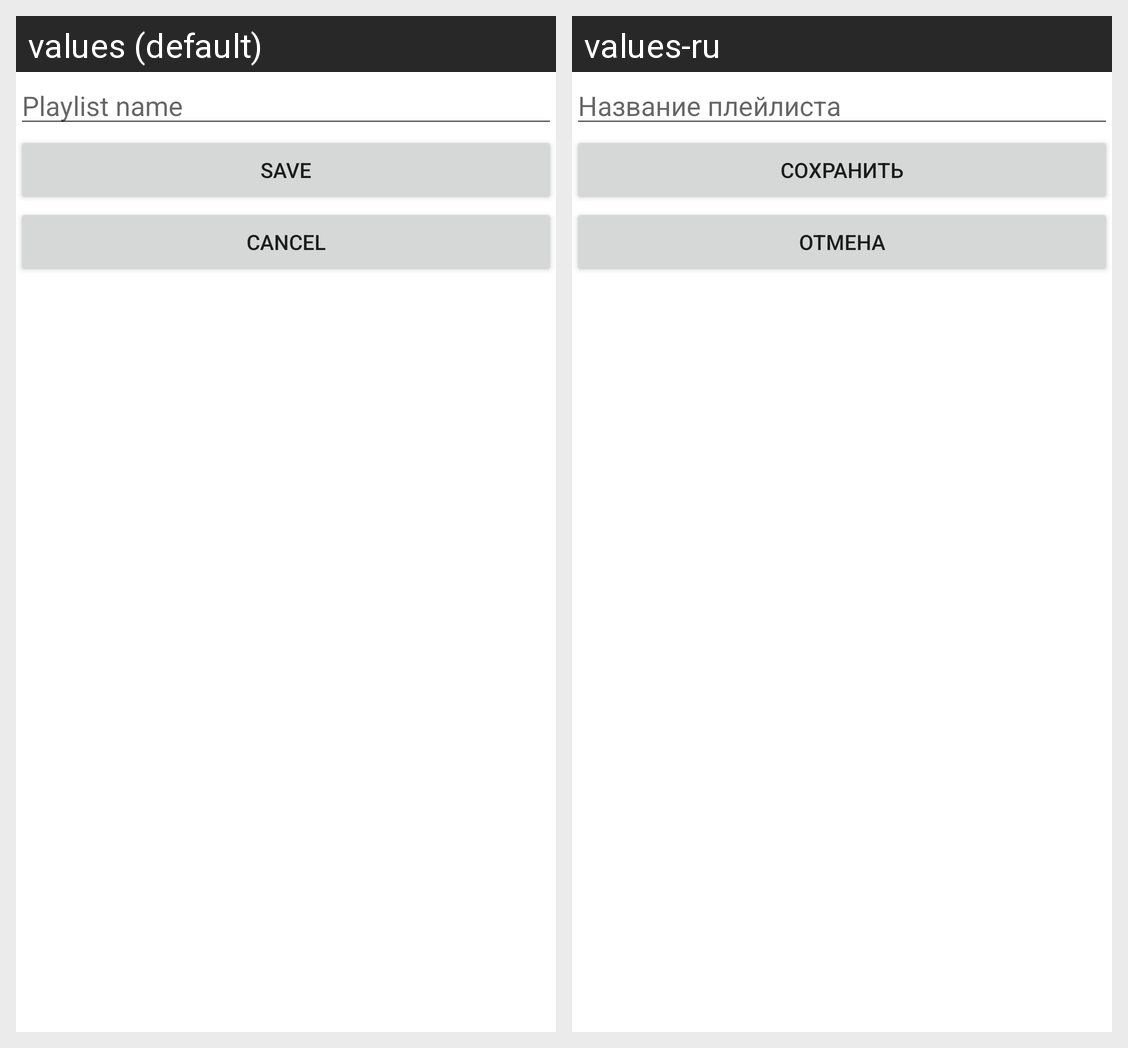

This grid shows one Android layout under two languages. Give, for every string resource on the screen, its name, the default text and each shown locale's text.
Android screen res/layout/dialog_save_playlist.xml rendered under 2 locales, left to right: values (default), values-ru. Device: Nexus 5 (rendered at 1080×1920; each locale shown at half size, 540×960, under a caption strip naming it); theme Theme.MusicTransmitter.
Strings drawn on this screen, with the default value and each locale's value (text and hints the layout hard-codes, and strings that could not be matched under every locale, appear in the picture but are not listed):

hint_playlist_name
  values: Playlist name
  values-ru: Название плейлиста

button_save
  values: Save
  values-ru: Сохранить

button_cancel
  values: Cancel
  values-ru: Отмена
